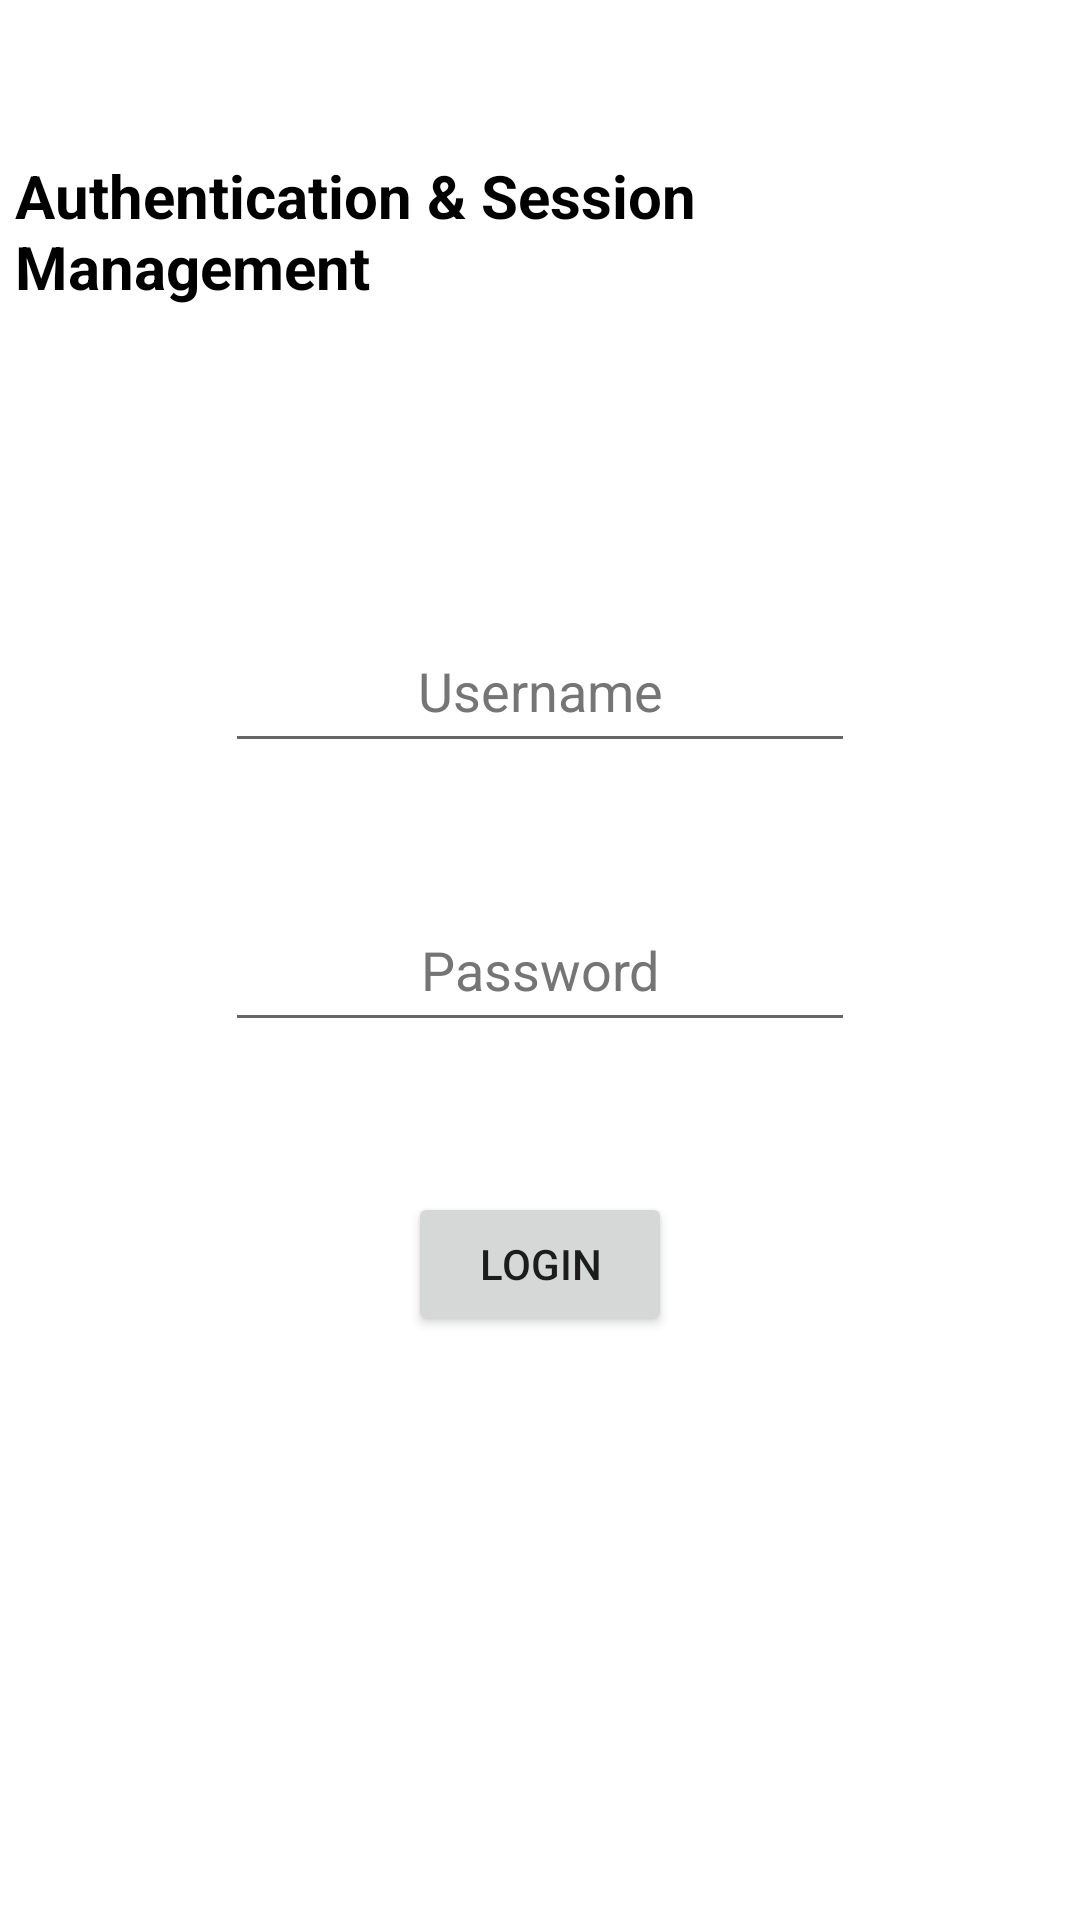

The Android layout XML behind this screen, and the referenced resources:
<!-- AndroidManifest.xml: application theme Theme.AndroidVulnerabilities -->
<!-- res/layout/activity_bypass_something.xml -->
<?xml version="1.0" encoding="utf-8"?>
<LinearLayout xmlns:android="http://schemas.android.com/apk/res/android"
    xmlns:app="http://schemas.android.com/apk/res-auto"
    xmlns:tools="http://schemas.android.com/tools"
    android:layout_width="match_parent"
    android:layout_height="match_parent"
    tools:context=".bypass_something"
    android:gravity="center"
    android:orientation="vertical">
    <TextView
        android:layout_width="wrap_content"
        android:layout_height="wrap_content"
        android:padding="5dp"
        android:text="@string/authentication_session_management"
        android:textColor="#000"
        android:textSize="20sp"
        android:textStyle="bold" />
    <TextView
        android:layout_width="wrap_content"
        android:layout_height="wrap_content"
        android:id="@+id/security_level"
        android:textColor="#000"
        android:layout_marginLeft="50dp"
        android:layout_marginTop="30dp"
        android:layout_gravity="left"/>
    <EditText
        android:id="@+id/username"
        android:layout_width="wrap_content"
        android:layout_height="wrap_content"
        android:layout_marginLeft="25dp"
        android:layout_marginTop="50dp"
        android:layout_marginRight="25dp"
        android:layout_marginBottom="20dp"
        android:ems="10"
        android:hint="Username"
        android:inputType="text"
        android:minHeight="48dp"
        android:padding="10dp"
        android:textAlignment="center"
        android:textColorHint="#757575"
        android:autofillHints="" />
    <EditText
        android:id="@+id/password"
        android:layout_width="wrap_content"
        android:layout_height="wrap_content"
        android:layout_marginLeft="25dp"
        android:layout_marginTop="25dp"
        android:layout_marginRight="25dp"
        android:layout_marginBottom="25dp"
        android:ems="10"
        android:hint="Password"
        android:inputType="textPassword"
        android:minHeight="48dp"
        android:padding="10dp"
        android:textAlignment="center"
        android:textColorHint="#757575"
        android:autofillHints="" />
    <Button
        android:layout_width="wrap_content"
        android:layout_height="wrap_content"
        android:text="Login"
        android:layout_gravity="center"
        android:layout_marginTop="25dp"
        android:id="@+id/login"/>
    <LinearLayout
        android:layout_width="wrap_content"
        android:layout_height="wrap_content"
        android:layout_gravity="center"
        android:gravity="center"
        android:id="@+id/captcha"
        android:visibility="invisible"
        android:orientation="horizontal"
        android:layout_marginTop="25dp">
    <ImageView
        android:layout_width="50dp"
        android:layout_height="50dp"
        android:src="@drawable/download"/>

    <CheckBox
        android:id="@+id/cb"
        android:layout_width="wrap_content"
        android:layout_height="wrap_content"
        android:text="I'm not a robot"
        android:textSize="25dp"
        app:layout_constraintBottom_toBottomOf="parent"
        app:layout_constraintEnd_toEndOf="parent"
        app:layout_constraintStart_toStartOf="parent" />
    </LinearLayout>


    <Button
        android:layout_width="wrap_content"
        android:layout_height="wrap_content"
        android:text="VIEW Dashbord"
        android:layout_gravity="center"
        android:layout_marginTop="25dp"
        android:id="@+id/viewd"
        android:enabled="false"
        android:visibility="invisible"/>
</LinearLayout>
<!-- resources referenced by this layout -->
<resources>
  <!-- drawable download: png bitmap (drawable, 1585 bytes) -->
  <string name="authentication_session_management">Authentication &amp; Session Management</string>
  <style name="Theme.AndroidVulnerabilities" parent="Theme.MaterialComponents.DayNight.NoActionBar">
          
          <item name="colorPrimary">@color/purple_500</item>
          <item name="colorPrimaryVariant">@color/purple_700</item>
          <item name="colorOnPrimary">@color/white</item>
          
          <item name="colorSecondary">@color/teal_200</item>
          <item name="colorSecondaryVariant">@color/teal_700</item>
          <item name="colorOnSecondary">@color/black</item>
          
          <item name="android:statusBarColor">?attr/colorPrimaryVariant</item>
          
      </style>
  <color name="purple_500">#FF6200EE</color>
  <color name="purple_700">#FF3700B3</color>
  <color name="white">#FFFFFFFF</color>
  <color name="teal_200">#FF03DAC5</color>
  <color name="teal_700">#FF018786</color>
  <color name="black">#FF000000</color>
</resources>
